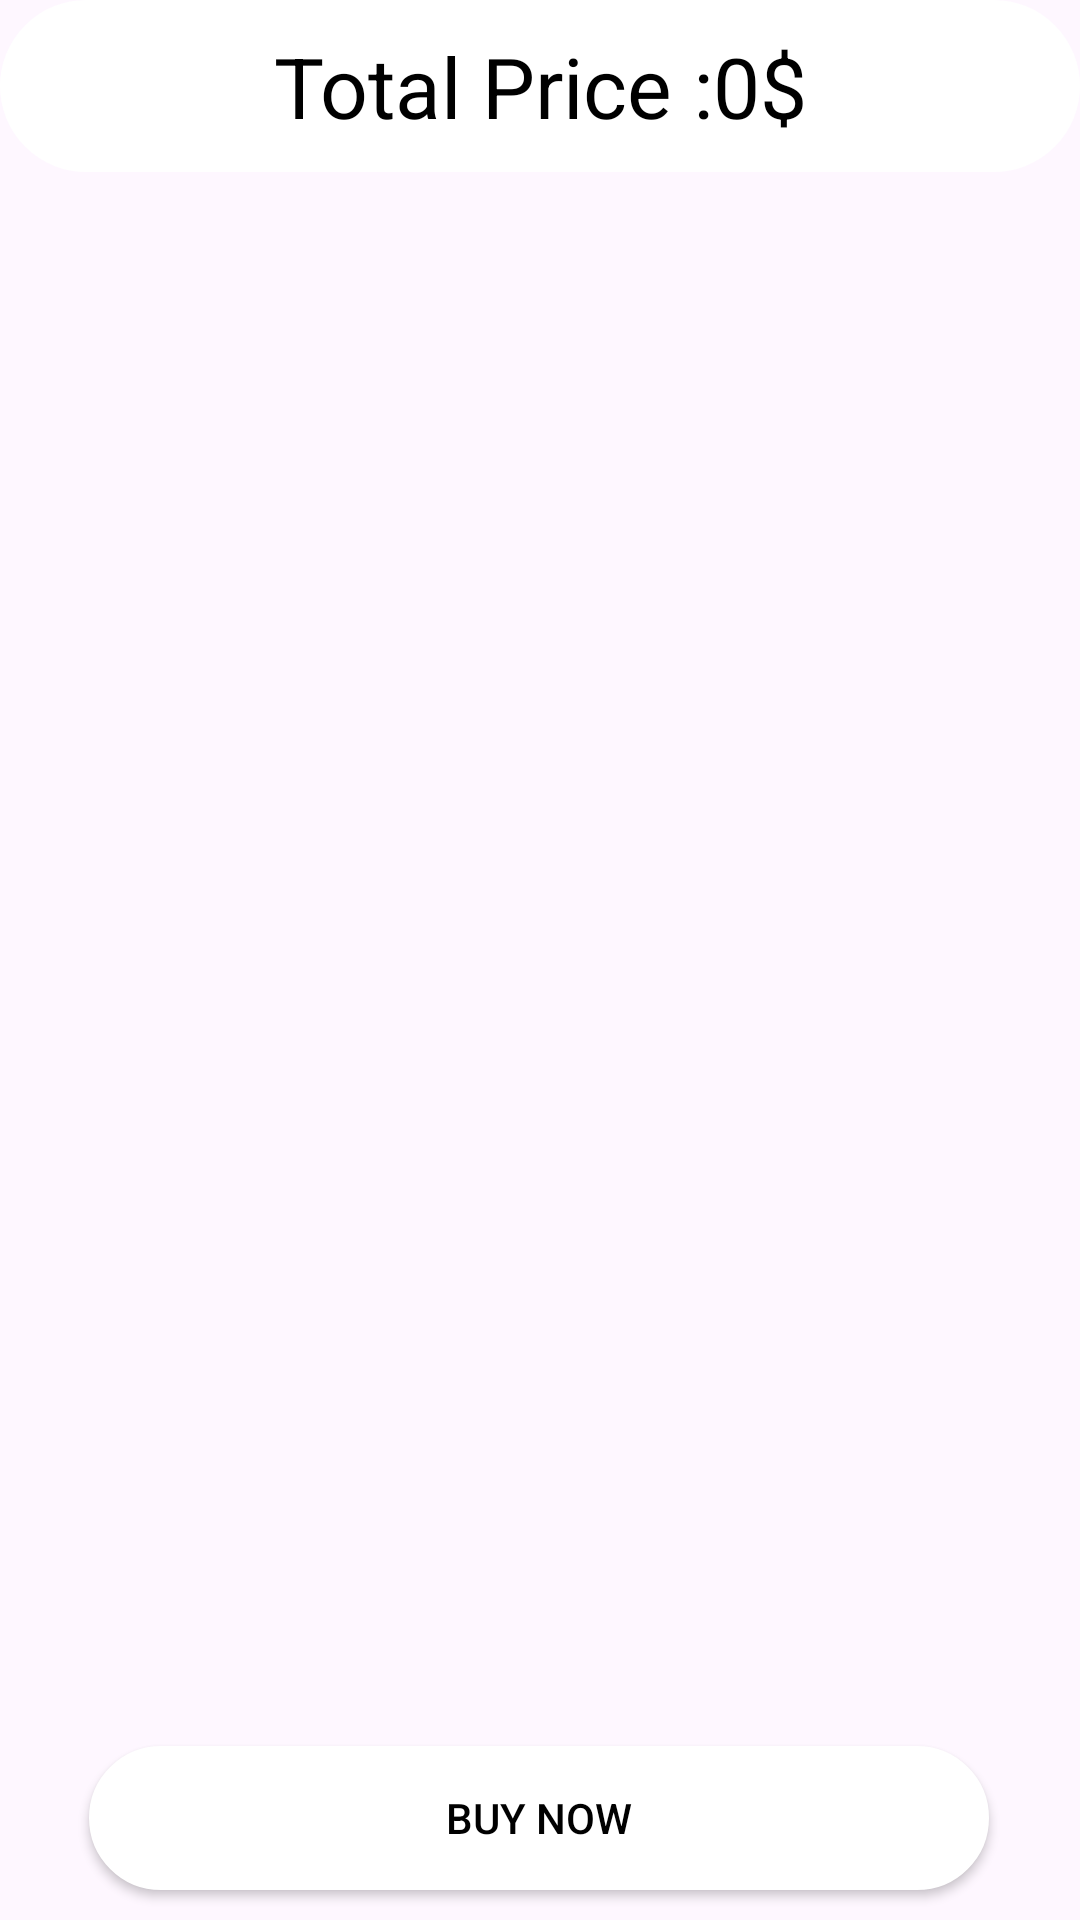

The Android layout XML behind this screen, and the referenced resources:
<!-- AndroidManifest.xml: application theme Theme.MyGroceryStore -->
<!-- res/layout/fragment_my_carts.xml -->
<?xml version="1.0" encoding="utf-8"?>
<RelativeLayout xmlns:android="http://schemas.android.com/apk/res/android"
    xmlns:tools="http://schemas.android.com/tools"
    android:layout_width="match_parent"
    android:layout_height="match_parent"
    xmlns:app="http://schemas.android.com/apk/res-auto"
    tools:context=".MyCartsFragment">

    

    <androidx.constraintlayout.widget.ConstraintLayout
        android:id="@+id/constraint1"
        android:layout_width="match_parent"
        android:layout_height="match_parent"
        android:visibility="gone">

        <ImageView
            app:layout_constraintVertical_bias=".3"
            android:id="@+id/new_products_img"
            android:layout_width="400dp"
            android:layout_height="300dp"
            android:src="@drawable/addtocartimg"
            app:layout_constraintBottom_toBottomOf="parent"
            app:layout_constraintEnd_toEndOf="parent"
            app:layout_constraintStart_toStartOf="parent"
            app:layout_constraintTop_toTopOf="parent" />

        <TextView
            app:layout_constraintVertical_bias="0"
            android:textAlignment="center"
            android:layout_width="match_parent"
            android:layout_height="wrap_content"
            android:text="Your Cart Is Empty"
            android:textSize="22sp"
            android:textStyle="bold"
            app:layout_constraintBottom_toBottomOf="parent"
            app:layout_constraintEnd_toEndOf="parent"
            app:layout_constraintStart_toStartOf="parent"
            app:layout_constraintTop_toBottomOf="@+id/new_products_img" />

    </androidx.constraintlayout.widget.ConstraintLayout>

    <androidx.constraintlayout.widget.ConstraintLayout
        android:id="@+id/constraint2"
        android:layout_width="match_parent"
        android:layout_height="match_parent">

        <TextView
            android:id="@+id/textView4"
            android:layout_width="match_parent"
            android:layout_height="wrap_content"
            android:background="@drawable/switch_track"
            android:padding="10dp"
            android:text="Total Price :0$"
            android:textAlignment="center"
            android:textColor="@color/black"
            android:textSize="28sp"
            app:layout_constraintEnd_toEndOf="parent"
            app:layout_constraintStart_toStartOf="parent"
            app:layout_constraintTop_toTopOf="parent" />

        <androidx.recyclerview.widget.RecyclerView
            android:id="@+id/recyclerview"
            android:layout_width="match_parent"
            android:layout_height="350dp"
            android:layout_marginStart="7dp"
            android:layout_marginTop="50dp"
            android:layout_marginEnd="7dp"
            app:layout_constraintBottom_toTopOf="@id/buy_now"
            app:layout_constraintEnd_toEndOf="parent"
            app:layout_constraintStart_toStartOf="parent"
            app:layout_constraintTop_toBottomOf="@id/textView4"
            app:layout_constraintVertical_bias="0" />

        <androidx.appcompat.widget.AppCompatButton
            android:id="@+id/buy_now"
            android:layout_width="300dp"
            android:layout_height="wrap_content"
            android:layout_margin="10dp"
            android:layout_marginBottom="28dp"
            android:background="@drawable/switch_track"
            android:text="Buy Now"
            android:textColor="@color/black"
            app:layout_constraintBottom_toBottomOf="parent"
            app:layout_constraintEnd_toEndOf="parent"
            app:layout_constraintHorizontal_bias="0.495"
            app:layout_constraintStart_toStartOf="parent" />

    </androidx.constraintlayout.widget.ConstraintLayout>


</RelativeLayout>
<!-- resources referenced by this layout -->
<resources>
  <color name="black">#FF000000</color>
  <!-- drawable switch_track (drawable) -->
  <?xml version="1.0" encoding="utf-8"?>
  <shape
      android:shape="rectangle"
      xmlns:android="http://schemas.android.com/apk/res/android">
      <solid android:color="@color/white"/>
      <corners android:radius="50dp"/>
      <stroke android:width="2dp" android:color="@color/white"/>
  
  </shape>
  <style name="Theme.MyGroceryStore" parent="Base.Theme.MyGroceryStore" />
  <color name="white">#FFFFFFFF</color>
  <style name="Base.Theme.MyGroceryStore" parent="Theme.Material3.DayNight.NoActionBar">
          
          
      </style>
</resources>
